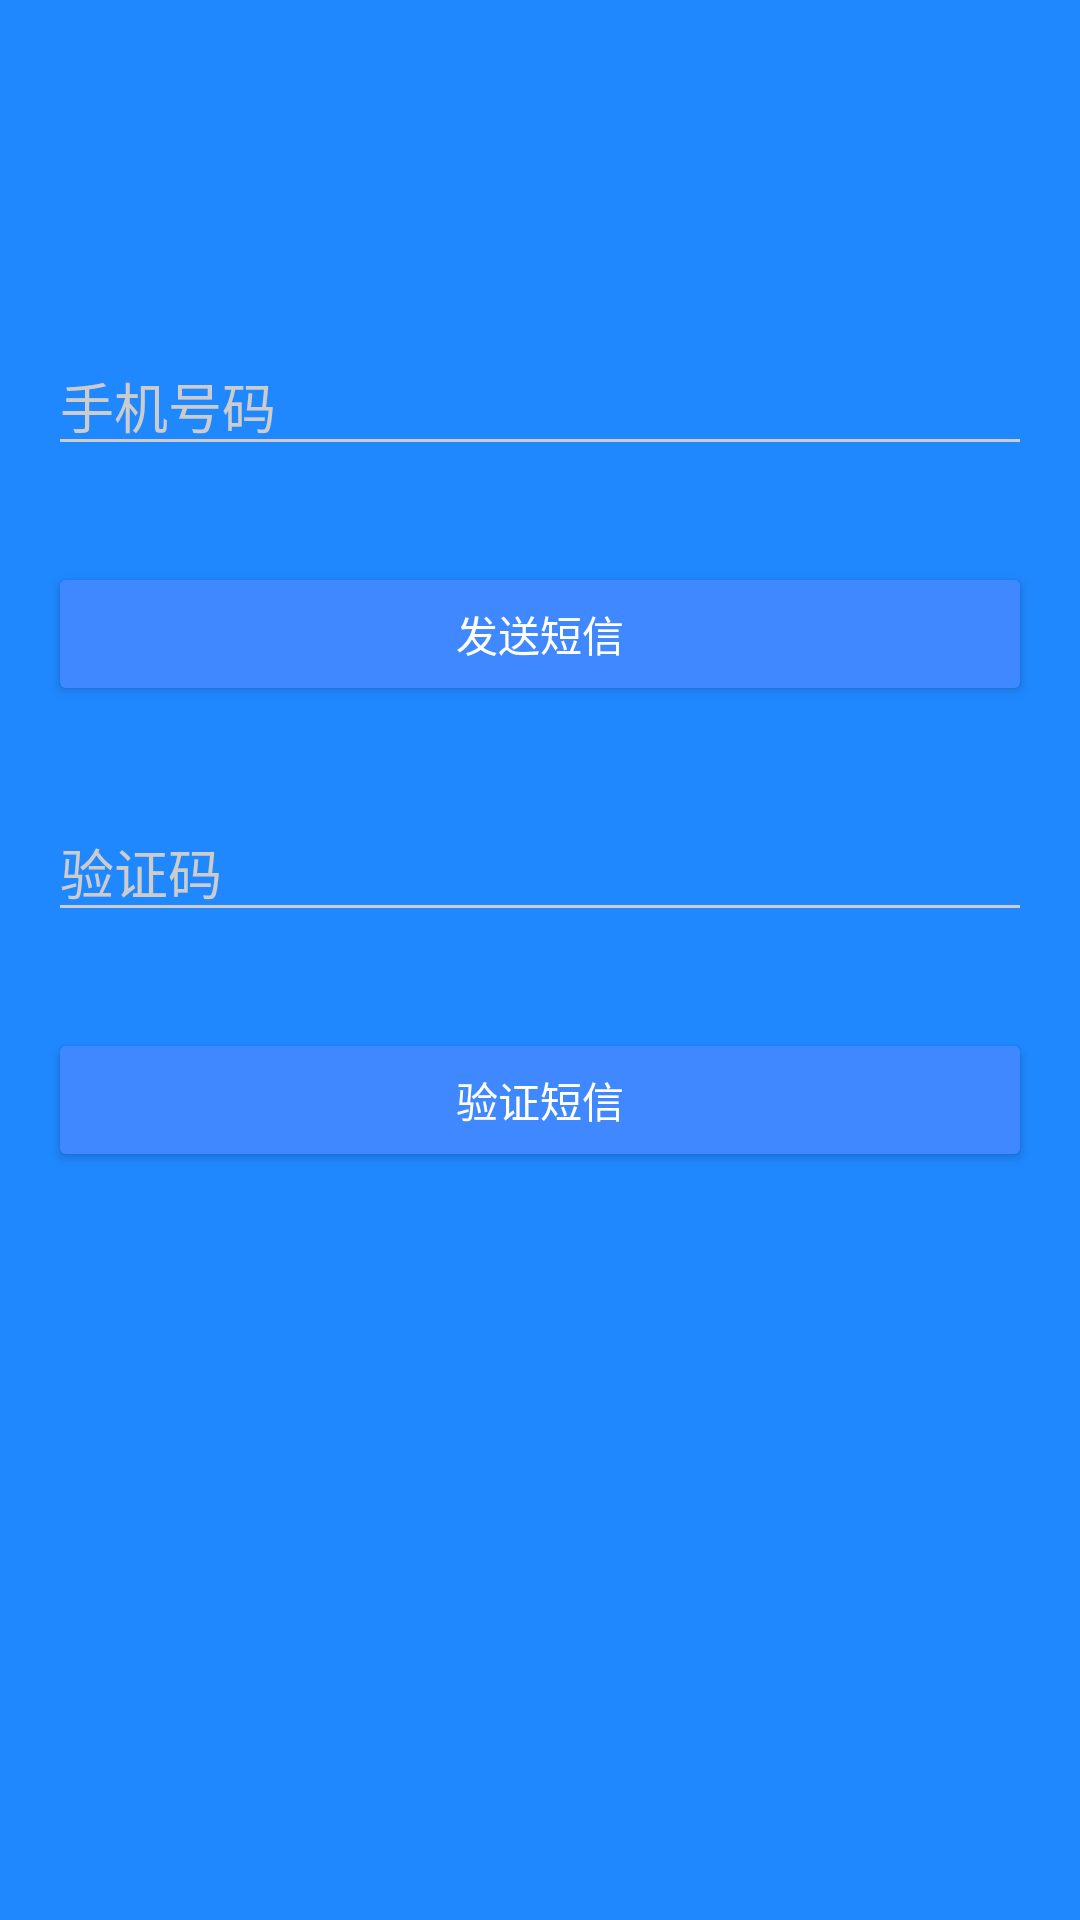

Android layout source for this screen:
<!-- AndroidManifest.xml: application theme AppTheme.Dark -->
<!-- res/layout/activity_sms.xml -->
<?xml version="1.0" encoding="utf-8"?>
<LinearLayout xmlns:android="http://schemas.android.com/apk/res/android"
    android:layout_width="match_parent"
    android:layout_height="match_parent"
    android:orientation="vertical">
    <androidx.appcompat.widget.AppCompatImageView
        android:layout_width="wrap_content"
        android:layout_height="72dp"
        android:layout_gravity="center_horizontal"
        android:layout_marginBottom="24dp"
        android:src="@mipmap/ic_bmob" />


    <EditText
        android:layout_width="match_parent"
        android:layout_margin="16dp"
        android:id="@+id/edt_phone"
        android:hint="手机号码"
        android:layout_height="wrap_content" />

    <Button
        android:id="@+id/btn_send"
        android:layout_width="match_parent"
        android:layout_margin="16dp"
        android:text="发送短信"
        android:layout_height="wrap_content">
    </Button>

    <EditText
        android:layout_width="match_parent"
        android:layout_margin="16dp"
        android:id="@+id/edt_code"
        android:hint="验证码"
        android:layout_height="wrap_content" />

    <Button
        android:id="@+id/btn_verify"
        android:layout_width="match_parent"
        android:layout_margin="16dp"
        android:text="验证短信"
        android:layout_height="wrap_content">
    </Button>

</LinearLayout>
<!-- resources referenced by this layout -->
<resources>
  <style name="AppTheme.Dark" parent="Theme.AppCompat.NoActionBar">
  
          <item name="colorPrimary">@color/colorPrimary</item>
          <item name="colorPrimaryDark">@color/colorPrimaryDark</item>
          <item name="colorAccent">@color/colorAccent</item>
  
          <item name="android:windowBackground">@color/colorPrimary</item>
  
          <item name="colorControlNormal">@color/iron</item>
          <item name="colorControlActivated">@color/white</item>
          <item name="colorControlHighlight">@color/white</item>
          <item name="android:textColorHint">@color/iron</item>
  
          <item name="colorButtonNormal">@color/colorPrimaryDarker</item>
          <item name="android:colorButtonNormal" tools:ignore="NewApi">@color/colorPrimaryDarker
          </item>
      </style>
  <color name="colorPrimary">#1F88FF</color>
  <color name="colorPrimaryDark">#2F88FF</color>
  <color name="colorAccent">#FFFFFF</color>
  <color name="iron">#CCCCCC</color>
  <color name="white">#FFFFFF</color>
  <color name="colorPrimaryDarker">#3F88FF</color>
</resources>
